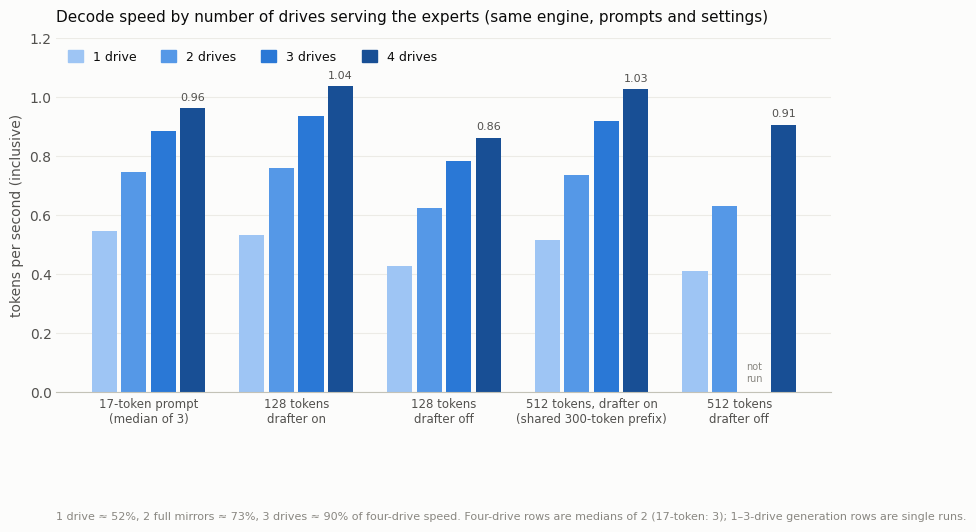

Generate this figure with matplotlib: (Note: this script raises an exception after producing the figure.)
#!/usr/bin/env python3
"""Static charts for the benchmark package (GitHub renders SVG in markdown).
Palette: the dataviz reference instance — sequential blue steps 200/350/450/600
for 1..4 drives, categorical slot 1 (blue) / slot 2 (orange) for drafter off/on;
text and axis in text tokens, never the series colour. Values from the package
result files (results/SCALING.md, RESULTS-2026-09-08-standard-lengths.md, PREFILL.md)."""
import matplotlib
matplotlib.use("Agg")
import matplotlib.pyplot as plt
from matplotlib.patches import FancyBboxPatch
import numpy as np

SURFACE, T1, T2, MUTED, BASE = "#fcfcfb", "#0b0b0b", "#52514e", "#898781", "#c3c2b7"
SEQ = ["#9ec5f4", "#5598e7", "#2a78d6", "#184f95"]      # 1,2,3,4 drives (light->dark)
C_OFF, C_ON = "#2a78d6", "#eb6834"                       # categorical slots 1, 2
OUT = "k3-public-bench/results/charts"
plt.rcParams.update({"font.family": "DejaVu Sans", "font.size": 10, "axes.edgecolor": BASE,
                     "axes.labelcolor": T2, "xtick.color": T2, "ytick.color": T2,
                     "text.color": T1, "svg.fonttype": "none"})

def style(ax, ylabel):
    ax.set_facecolor(SURFACE); ax.figure.set_facecolor(SURFACE)
    for s in ("top", "right", "left"): ax.spines[s].set_visible(False)
    ax.spines["bottom"].set_color(BASE)
    ax.yaxis.grid(True, color="#ecebe6", linewidth=0.8); ax.set_axisbelow(True)
    ax.tick_params(length=0); ax.set_ylabel(ylabel, color=T2)

def rounded_bar(ax, x, h, w, color, gap=0.0):
    # thin bar, 4px-ish rounded data end, square at the baseline, no border
    if h <= 0: return
    r = min(0.02 * ax.get_ylim()[1] if ax.get_ylim()[1] else 0.02, h / 2)
    p = FancyBboxPatch((x - w/2, 0), w, h, boxstyle=f"round,pad=0,rounding_size={w*0.18}",
                       linewidth=0, facecolor=color, mutation_aspect=1)
    ax.add_patch(p)

def save(fig, name):
    fig.savefig(f"{OUT}/{name}.svg", bbox_inches="tight", facecolor=SURFACE)
    fig.savefig(f"{OUT}/{name}.png", bbox_inches="tight", facecolor=SURFACE, dpi=160)
    plt.close(fig); print("wrote", name)

# ---- 1. drive-count ladder: grouped bars, x = test, one bar per drive count ----
tests = ["17-token prompt\n(median of 3)", "128 tokens\ndrafter on", "128 tokens\ndrafter off",
         "512 tokens, drafter on\n(shared 300-token prefix)", "512 tokens\ndrafter off"]
vals = {  # 1,2,3,4 drives
    0: [0.5483, 0.7485, 0.8869, 0.9631], 1: [0.5350, 0.7596, 0.9375, 1.0377],
    2: [0.4269, 0.6245, 0.7855, 0.8630], 3: [0.5160, 0.7382, 0.9201, 1.0271],
    4: [0.4127, 0.6326, None, 0.9063]}
fig, ax = plt.subplots(figsize=(10, 4.6)); style(ax, "tokens per second (inclusive)")
ax.set_ylim(0, 1.2)
w, gap = 0.17, 0.03
for ti in range(5):
    for di in range(4):
        v = vals[ti][di]
        x = ti + (di - 1.5) * (w + gap)
        if v is None:
            ax.text(x, 0.03, "not\nrun", ha="center", va="bottom", fontsize=7, color=MUTED); continue
        ax.bar(x, v, width=w, color=SEQ[di], linewidth=0)
        if di == 3:  # direct label only on the four-drive reference bar
            ax.text(x, v + 0.02, f"{v:.2f}", ha="center", va="bottom", fontsize=8, color=T2)
ax.set_xticks(range(5)); ax.set_xticklabels(tests, fontsize=8.5)
from matplotlib.patches import Patch
ax.legend([Patch(color=c) for c in SEQ], ["1 drive", "2 drives", "3 drives", "4 drives"],
          frameon=False, ncol=4, loc="upper left", fontsize=9, handlelength=1.2, handleheight=1.2)
ax.set_title("Decode speed by number of drives serving the experts (same engine, prompts and settings)",
             loc="left", fontsize=11, color=T1, pad=12)
ax.text(0, -0.36, "1 drive ≈ 52%, 2 full mirrors ≈ 73%, 3 drives ≈ 90% of four-drive speed. Four-drive rows are medians of 2 (17-token: 3); 1–3-drive generation rows are single runs.",
        transform=ax.transAxes, fontsize=8, color=MUTED)
save(fig, "drive-ladder")

# ---- 2. steady decode by length and drafter (four drives) ----
fig, ax = plt.subplots(figsize=(6.4, 4.2)); style(ax, "tokens per second (steady)")
ax.set_ylim(0, 1.3)
lengths = ["128 generated tokens", "512 generated tokens"]
off = [0.9261, 0.9232]; on = [1.1252, 1.0015]
w = 0.28
for i in range(2):
    ax.bar(i - w/2 - 0.01, off[i], width=w, color=C_OFF, linewidth=0)
    ax.bar(i + w/2 + 0.01, on[i], width=w, color=C_ON, linewidth=0)
    ax.text(i - w/2 - 0.01, off[i] + 0.02, f"{off[i]:.2f}", ha="center", fontsize=9, color=T2)
    ax.text(i + w/2 + 0.01, on[i] + 0.02, f"{on[i]:.2f}", ha="center", fontsize=9, color=T2)
    ax.text(i, 1.22, f"drafter gain +{100*(on[i]/off[i]-1):.1f}%", ha="center", fontsize=9, color=T2)
ax.set_xticks([0, 1]); ax.set_xticklabels(lengths)
ax.legend([Patch(color=C_OFF), Patch(color=C_ON)], ["drafter off (plain decode)", "drafter on"],
          frameon=False, loc="lower center", ncol=2, fontsize=9, bbox_to_anchor=(0.5, -0.32))
ax.set_title("Plain decode is flat with answer length; the speculative advantage decays", loc="left", fontsize=11, pad=12)
save(fig, "steady-by-length")

# ---- 3. prefill: first token vs drives, and where the four-drive 373 s go ----
fig, (a1, a2) = plt.subplots(1, 2, figsize=(10, 4.2), gridspec_kw={"width_ratios": [1.15, 1]})
style(a1, "seconds to first token, 512-token prompt"); a1.set_ylim(0, 900)
drives = ["1 drive\n13.6 GB/s", "2 drives\n20.7 GB/s", "4 drives\n~33 GB/s"]; tt = [799, 545, 375]
for i, v in enumerate(tt):
    a1.bar(i, v, width=0.5, color=SEQ[[0, 1, 3][i]], linewidth=0)
    a1.text(i, v + 15, f"{v} s  ({v/60:.1f} min)", ha="center", fontsize=9, color=T2)
a1.set_xticks(range(3)); a1.set_xticklabels(drives, fontsize=9)
a1.set_title("First token scales with combined read bandwidth", loc="left", fontsize=11, pad=12)
# stacked single horizontal bar: where the 373 s go
style(a2, ""); a2.set_xlim(0, 100); a2.set_ylim(-0.6, 0.6); a2.yaxis.grid(False); a2.xaxis.grid(True, color="#ecebe6")
parts = [("waiting for expert reads", 76, SEQ[3]), ("expert kernels", 16, SEQ[2]), ("attention", 5, SEQ[1]), ("other", 3, SEQ[0])]
left = 0
for name, pct, col in parts:
    a2.barh(0, pct - 0.5, left=left, height=0.5, color=col, linewidth=0)
    if pct >= 10: a2.text(left + pct/2, 0, f"{name}\n{pct}%", ha="center", va="center", fontsize=8.5, color=SURFACE if pct > 40 else T1)
    left += pct
a2.text(87 + 3, 0.42, "attention 5% · other 3%", fontsize=8, color=MUTED, ha="right")
a2.set_yticks([]); a2.set_xlabel("share of the 373 s prefill on four drives (engine timers)", color=T2, fontsize=9)
a2.set_title("Where the four-drive prefill goes: 9.0 TB read for a 1.4 TB expert set (6.2×)", loc="left", fontsize=10.5, pad=12)
save(fig, "prefill")

# ---- 4. per-drive draw under the engine vs standalone ceiling (like the dashboard's peak/average bars) ----
C1, C2, C3 = "#2a78d6", "#eb6834", "#1baf7a"   # categorical slots 1-3 (validated all-pairs)
drives = ["internal SSD\n(2 TB, primary)", "WD SN8100 1 TB\n(direct, hot replica)", "WD SN8100 2 TB\n(direct, full second base)", "WD SN7100 1 TB\n(behind TB5 hub, cold replica)"]
median = [11.54, 5.87, 5.70, 4.31]   # 1-s windows, 200-token decode, p50
peak   = [13.73, 7.02, 6.81, 5.02]   # 1-s windows, max
ceil   = [13.55, 7.09, 7.04, 5.73]   # standalone, whole-file reads, no page cache
fig, ax = plt.subplots(figsize=(10, 4.6)); style(ax, "GB/s read"); ax.set_ylim(0, 16)
w, g = 0.22, 0.03
for i in range(4):
    for j, (series, col) in enumerate(((median, C1), (peak, C2), (ceil, C3))):
        x = i + (j - 1) * (w + g)
        ax.bar(x, series[i], width=w, color=col, linewidth=0)
        ax.text(x, series[i] + 0.25, f"{series[i]:.1f}", ha="center", fontsize=8, color=T2)
    ax.text(i, 15.2, f"peak = {100*peak[i]/ceil[i]:.0f}% of ceiling", ha="center", fontsize=8.5, color=T2)
ax.set_xticks(range(4)); ax.set_xticklabels(drives, fontsize=8.5)
ax.legend([Patch(color=C1), Patch(color=C2), Patch(color=C3)],
          ["median draw under the engine (1-s windows, 200-token decode)", "peak draw under the engine", "standalone ceiling (engine idle)"],
          frameon=False, loc="upper center", bbox_to_anchor=(0.5, -0.16), ncol=3, fontsize=8.5, handlelength=1.2, handleheight=1.2)
ax.set_title("Every drive runs at 90–100% of its own ceiling under the engine — the barrier, not bandwidth, sets the speed",
             loc="left", fontsize=11, pad=12)
ax.text(0, -0.36, "Draw from the per-device sampler on the 200-token record arm; ceilings from whole-file reads with no page cache, one drive at a time (results/SCALING.md).",
        transform=ax.transAxes, fontsize=8, color=MUTED)
save(fig, "drive-draw")
